Dataset: stratified_data (GitHub, aschams/Marsican). Classes: 0 colonies, 1 colony, 2 colonies, 3 colonies, 5 colonies, outlier.

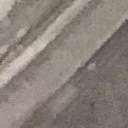
Label: 0 colonies

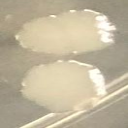
Label: 2 colonies

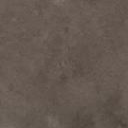
Label: 0 colonies

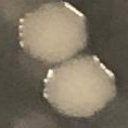
Label: 2 colonies

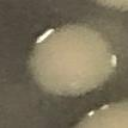
Label: 1 colony

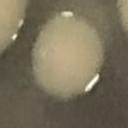
Label: 1 colony
